Labelled photos from "dataset", an image-classification folder in SnehalThakur/ComputerVision-CV. The possible labels are: black-grass, charlock, cleavers, common chickweed, common wheat, fat hen, loose silky-bent, maize, scentless mayweed, shepherds purse, small-flowered cranesbill, sugar beet.

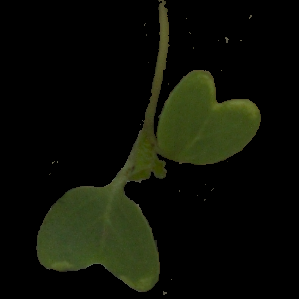
Label: charlock

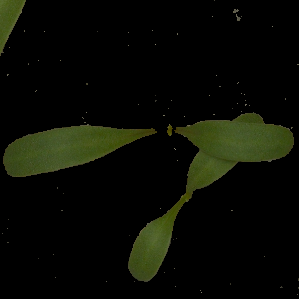
Label: sugar beet

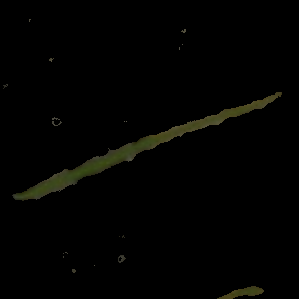
Label: loose silky-bent

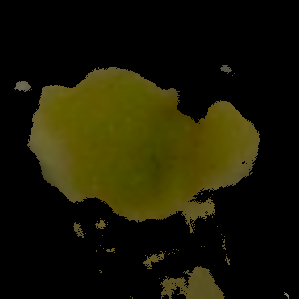
Label: maize

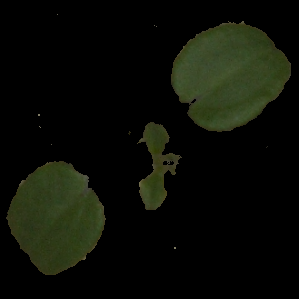
Label: cleavers

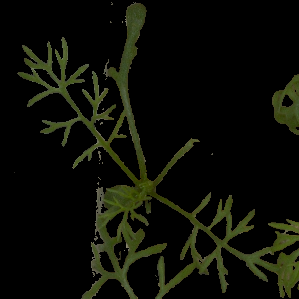
Label: scentless mayweed
